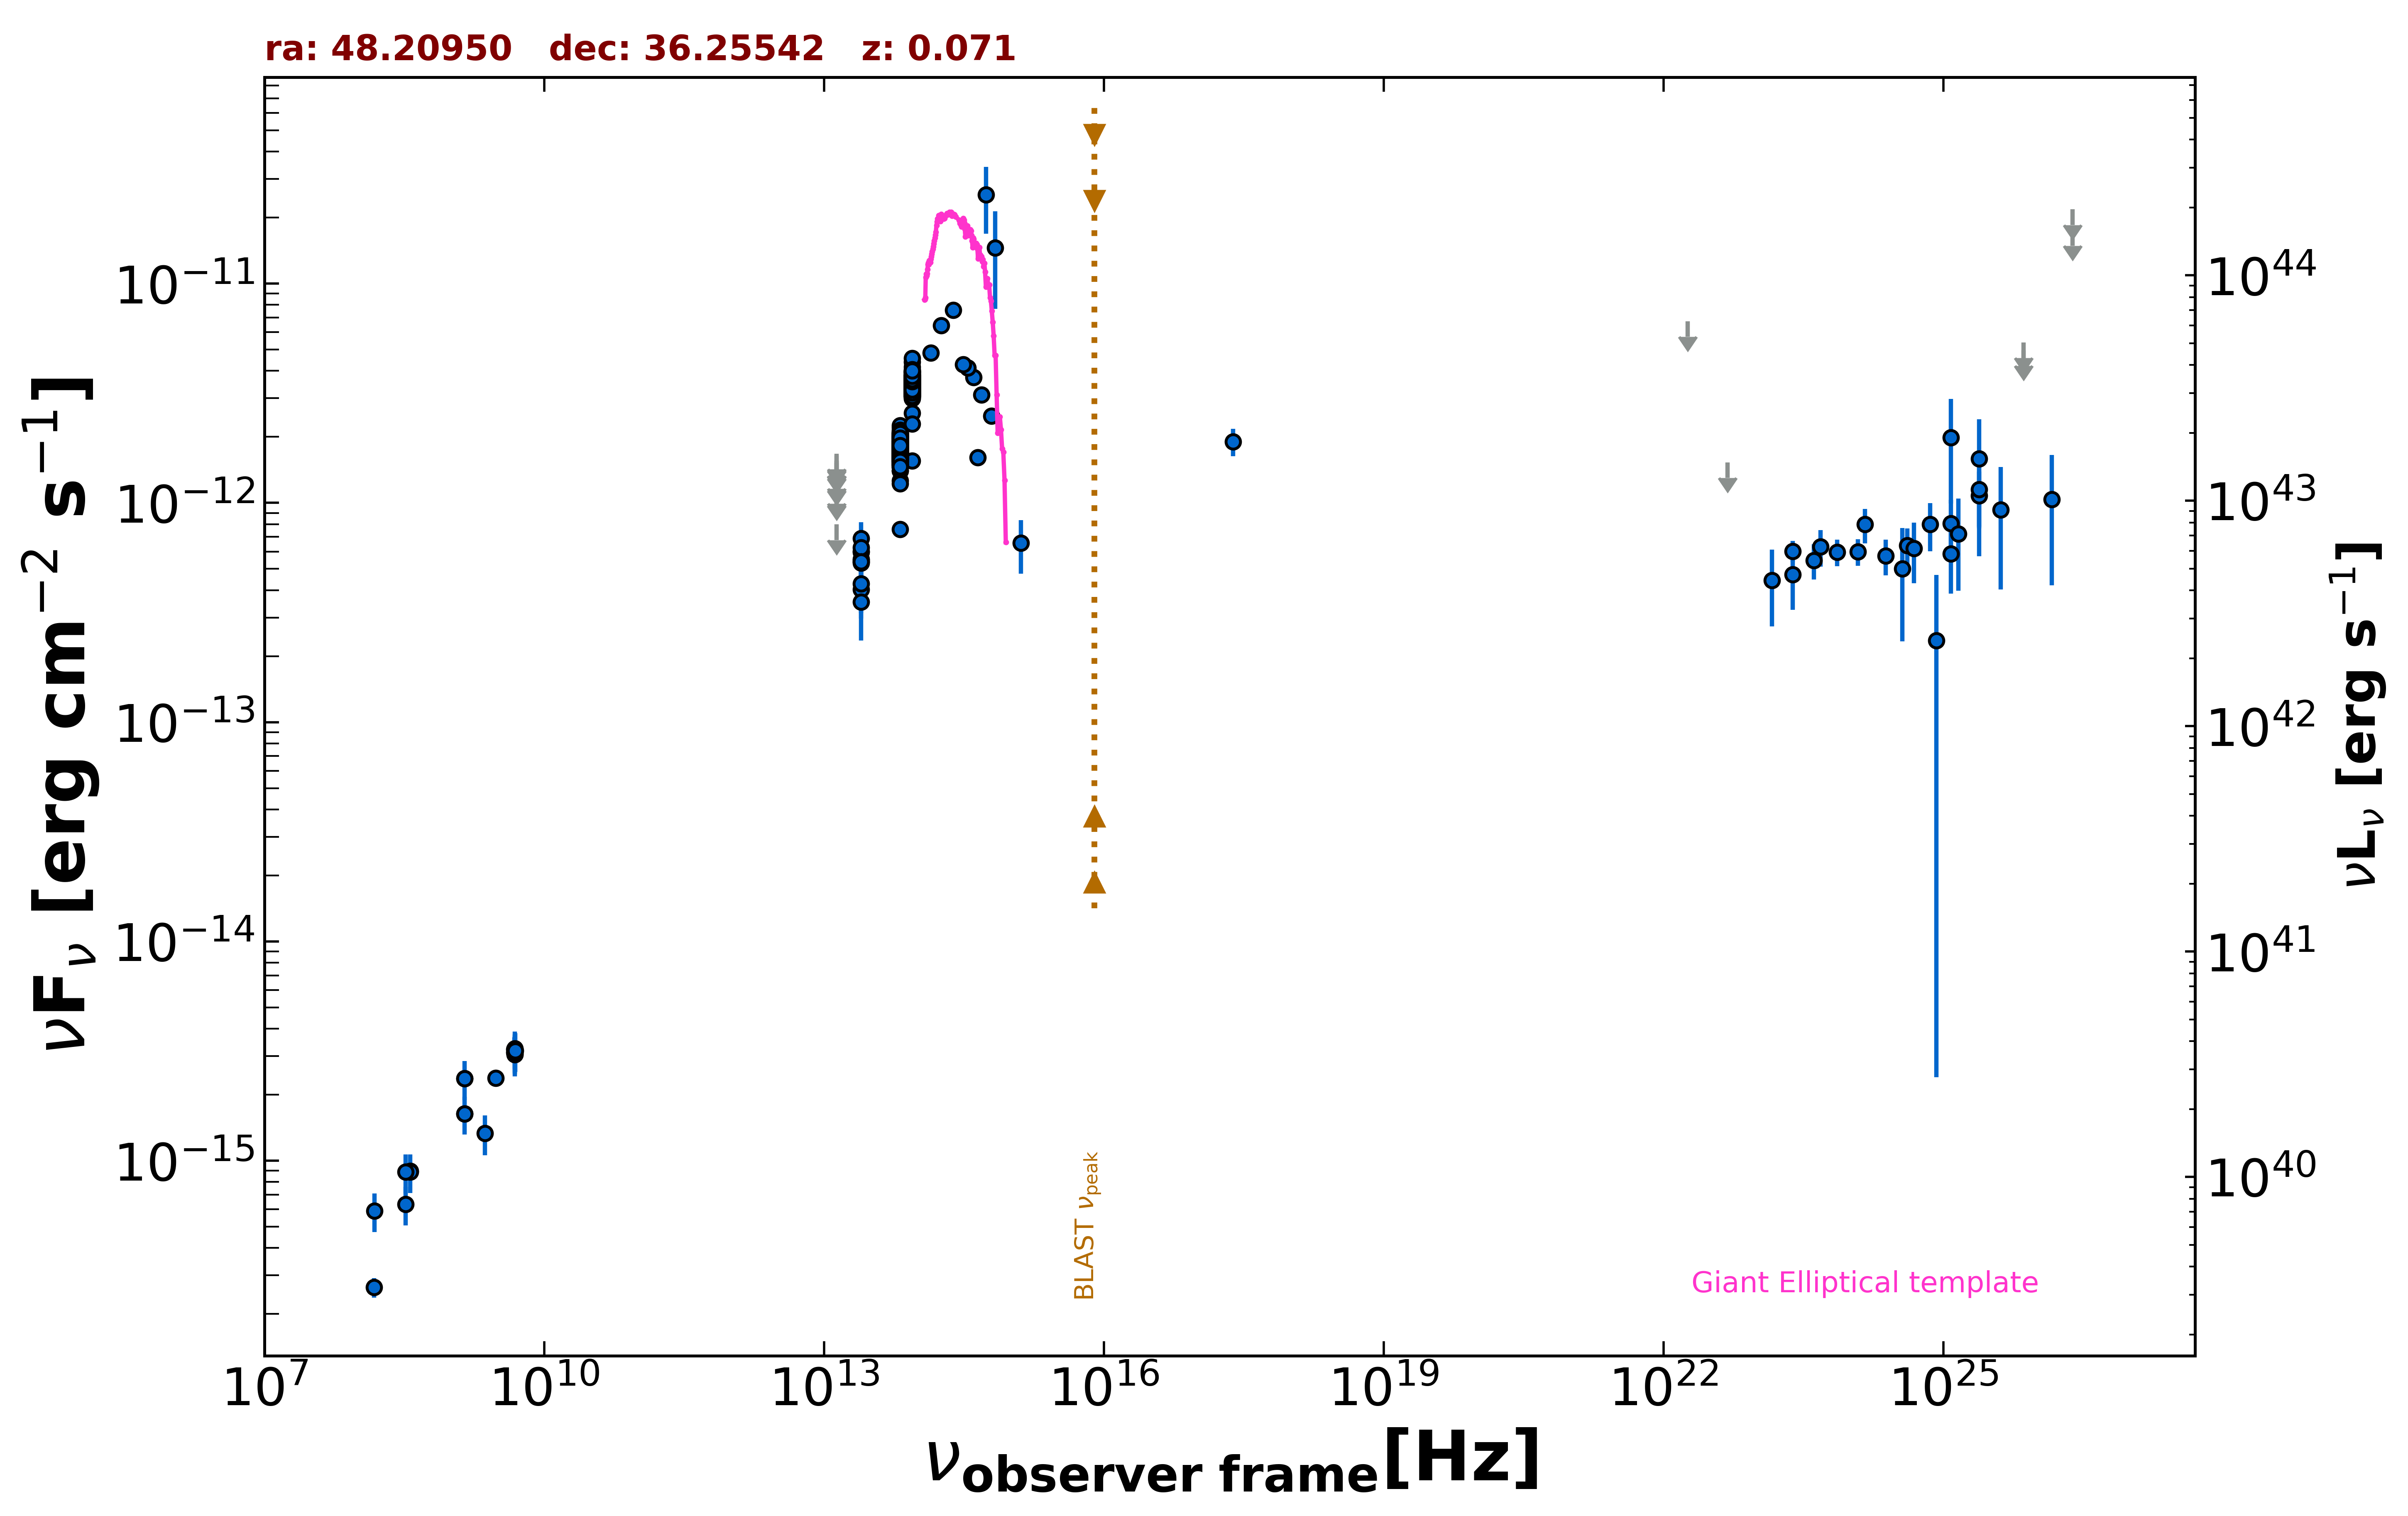

Source data for this figure (header and first rows):
freq., flux, err_flux, MJD_start, MJD_end, flag, catalog, reference
1.400e+09, 1.639e-15, 4.900e-17, 55000, 55000, , NVSS, Condon et al. 1998  AJ  115  1693
3.000e+09, 2.383e-15, 2.900e-17, 55000, 55000, , VLASSQL, Gordon et al. 2021  ApJS  255  30
2.418e+17, 1.905e-12, 2.705e-13, 55000, 55000, , RASS, Boller et al. 2016  A&A  103  1
1.500e+08, 2.642e-16, 2.685e-17, 55000, 55000, , TGSS150, Intema et al. 2017  A&A  598  A781
4.800e+09, 3.120e-15, 3.360e-16, 55000, 55000, , GB6, Gregory et al. 1996  ApJS  103  427
4.800e+09, 3.216e-15, 4.320e-16, 55000, 55000, , GB87, Gregory et al. 1992  VizieR  VIII/14/j20…
4.850e+09, 3.055e-15, 0.000e+00, 55000, 55000, , NORTH20, White and Becker  1992  ApJS  79  331
1.400e+09, 2.366e-15, 0.000e+00, 55000, 55000, , NORTH20, White and Becker  1992  ApJS  79  331
3.650e+08, 8.979e-16, 0.000e+00, 55000, 55000, , NORTH20, White and Becker  1992  ApJS  79  331
1.389e+14, 4.835e-12, 2.760e-13, 55000, 55000, , 2MASS, Skrutskie et al. 2006  AJ  131  1163
1.804e+14, 6.460e-12, 4.705e-13, 55000, 55000, , 2MASS, Skrutskie et al. 2006  AJ  131  1163
2.427e+14, 7.571e-12, 4.605e-13, 55000, 55000, , 2MASS, Skrutskie et al. 2006  AJ  131  1163
8.817e+13, 3.454e-12, 5.000e-15, 55000, 55000, , UNWISE, Schlafly et al. 2019  ApJS  240  30
6.517e+13, 1.818e-12, 5.500e-15, 55000, 55000, , UNWISE, Schlafly et al. 2019  ApJS  240  30
8.817e+13, 3.813e-12, 1.970e-13, 55000, 55000, , WISE, Wright et al. 2010  AJ  140  1868
6.517e+13, 1.635e-12, 3.500e-14, 55000, 55000, , WISE, Wright et al. 2010  AJ  140  1868
2.498e+13, 5.315e-13, 4.265e-14, 55000, 55000, , WISE, Wright et al. 2010  AJ  140  1868
1.363e+13, 5.597e-13, 1.561e-13, 55000, 55000, , WISE, Wright et al. 2010  AJ  140  1868
8.817e+13, 3.458e-12, 7.000e-14, 57060, 57060, , NEOWISE, Mainzer et al. 2014  ApJ  792  30
6.517e+13, 1.739e-12, 5.250e-14, 57060, 57060, , NEOWISE, Mainzer et al. 2014  ApJ  792  30
8.817e+13, 3.352e-12, 7.100e-14, 57060, 57060, , NEOWISE, Mainzer et al. 2014  ApJ  792  30
6.517e+13, 1.794e-12, 6.100e-14, 57060, 57060, , NEOWISE, Mainzer et al. 2014  ApJ  792  30
8.817e+13, 3.625e-12, 8.650e-14, 57060, 57060, , NEOWISE, Mainzer et al. 2014  ApJ  792  30
6.517e+13, 1.784e-12, 5.900e-14, 57060, 57060, , NEOWISE, Mainzer et al. 2014  ApJ  792  30
8.817e+13, 3.352e-12, 6.800e-14, 57060, 57060, , NEOWISE, Mainzer et al. 2014  ApJ  792  30
6.517e+13, 1.753e-12, 7.600e-14, 57060, 57060, , NEOWISE, Mainzer et al. 2014  ApJ  792  30
8.817e+13, 3.376e-12, 6.850e-14, 57061, 57061, , NEOWISE, Mainzer et al. 2014  ApJ  792  30
6.517e+13, 1.784e-12, 5.400e-14, 57061, 57061, , NEOWISE, Mainzer et al. 2014  ApJ  792  30
8.817e+13, 3.417e-12, 7.550e-14, 57060, 57060, , NEOWISE, Mainzer et al. 2014  ApJ  792  30
6.517e+13, 1.860e-12, 6.700e-14, 57060, 57060, , NEOWISE, Mainzer et al. 2014  ApJ  792  30
8.817e+13, 3.490e-12, 7.100e-14, 57060, 57060, , NEOWISE, Mainzer et al. 2014  ApJ  792  30
6.517e+13, 1.729e-12, 6.350e-14, 57060, 57060, , NEOWISE, Mainzer et al. 2014  ApJ  792  30
8.817e+13, 3.358e-12, 8.050e-14, 57060, 57060, , NEOWISE, Mainzer et al. 2014  ApJ  792  30
6.517e+13, 1.797e-12, 5.450e-14, 57060, 57060, , NEOWISE, Mainzer et al. 2014  ApJ  792  30
8.817e+13, 3.439e-12, 7.000e-14, 57061, 57061, , NEOWISE, Mainzer et al. 2014  ApJ  792  30
6.517e+13, 1.763e-12, 5.700e-14, 57061, 57061, , NEOWISE, Mainzer et al. 2014  ApJ  792  30
8.817e+13, 3.336e-12, 6.800e-14, 57061, 57061, , NEOWISE, Mainzer et al. 2014  ApJ  792  30
6.517e+13, 1.713e-12, 5.700e-14, 57061, 57061, , NEOWISE, Mainzer et al. 2014  ApJ  792  30
8.817e+13, 3.788e-12, 1.010e-13, 57060, 57060, , NEOWISE, Mainzer et al. 2014  ApJ  792  30
6.517e+13, 1.822e-12, 5.850e-14, 57060, 57060, , NEOWISE, Mainzer et al. 2014  ApJ  792  30
8.817e+13, 3.405e-12, 7.200e-14, 57618, 57618, , NEOWISE, Mainzer et al. 2014  ApJ  792  30
6.517e+13, 1.821e-12, 8.250e-14, 57618, 57618, , NEOWISE, Mainzer et al. 2014  ApJ  792  30
8.817e+13, 3.519e-12, 7.800e-14, 57617, 57617, , NEOWISE, Mainzer et al. 2014  ApJ  792  30
6.517e+13, 1.914e-12, 6.150e-14, 57617, 57617, , NEOWISE, Mainzer et al. 2014  ApJ  792  30
8.817e+13, 3.339e-12, 7.100e-14, 57617, 57617, , NEOWISE, Mainzer et al. 2014  ApJ  792  30
6.517e+13, 1.870e-12, 7.050e-14, 57617, 57617, , NEOWISE, Mainzer et al. 2014  ApJ  792  30
8.817e+13, 3.575e-12, 7.550e-14, 57617, 57617, , NEOWISE, Mainzer et al. 2014  ApJ  792  30
6.517e+13, 1.771e-12, 6.850e-14, 57617, 57617, , NEOWISE, Mainzer et al. 2014  ApJ  792  30
8.817e+13, 3.497e-12, 7.750e-14, 57618, 57618, , NEOWISE, Mainzer et al. 2014  ApJ  792  30
6.517e+13, 1.704e-12, 7.250e-14, 57618, 57618, , NEOWISE, Mainzer et al. 2014  ApJ  792  30
8.817e+13, 3.183e-12, 8.200e-14, 57618, 57618, , NEOWISE, Mainzer et al. 2014  ApJ  792  30
6.517e+13, 2.203e-12, 7.550e-14, 57618, 57618, , NEOWISE, Mainzer et al. 2014  ApJ  792  30
8.817e+13, 3.523e-12, 8.150e-14, 57618, 57618, , NEOWISE, Mainzer et al. 2014  ApJ  792  30
6.517e+13, 1.872e-12, 6.050e-14, 57618, 57618, , NEOWISE, Mainzer et al. 2014  ApJ  792  30
8.817e+13, 3.465e-12, 7.650e-14, 57618, 57618, , NEOWISE, Mainzer et al. 2014  ApJ  792  30
6.517e+13, 1.905e-12, 7.750e-14, 57618, 57618, , NEOWISE, Mainzer et al. 2014  ApJ  792  30
8.817e+13, 3.481e-12, 8.350e-14, 57618, 57618, , NEOWISE, Mainzer et al. 2014  ApJ  792  30
6.517e+13, 1.704e-12, 6.300e-14, 57618, 57618, , NEOWISE, Mainzer et al. 2014  ApJ  792  30
8.817e+13, 3.297e-12, 8.500e-14, 57253, 57253, , NEOWISE, Mainzer et al. 2014  ApJ  792  30
6.517e+13, 1.969e-12, 8.350e-14, 57253, 57253, , NEOWISE, Mainzer et al. 2014  ApJ  792  30
... 560 more rows
